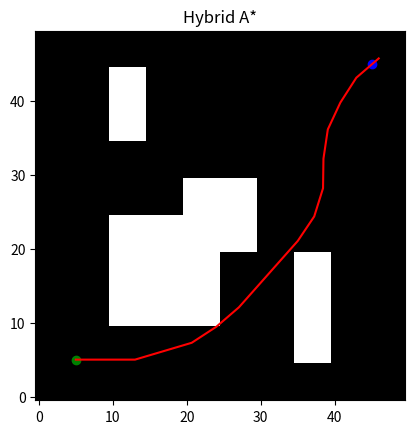

Here is the Python script that generated this plot:
import math
import heapq
import numpy as np
import matplotlib.pyplot as plt
from collections import deque
# g值：node.g表示从起点到该节点的实际代价 考虑转向代价等。

# h值：node.h是通过heuristic(node, goal)计算的，即欧几里得距离。

# f值：node.f()返回self.g + self.h，即f = g + h。

# ========================
# 地图生成
# ========================

def create_map():
    grid = np.zeros((50, 50))
    
    # 加障碍
    grid[20:30, 20:30] = 1
    grid[35:40, 5:20] = 1
    grid[10:15, 35:45] = 1
    grid[10:25, 10:25] = 1
    
    return grid


# ========================
# Node定义
# ========================

class Node:
    def __init__(self, x, y, theta ,direction=1): # direction: 1 for forward, -1 for backward
        self.x = x
        self.y = y
        self.theta = theta
        self.direction = direction
        self.g = 0
        self.h = 0
        self.parent = None

    def f(self):
        return self.g + self.h

    def __lt__(self, other):
        return self.f() < other.f()

# ========================
# 2D BFS 启发函数预计算
# ========================
def calc_2d_heuristic(grid, goal):
    h_map = np.full(grid.shape, np.inf)
    goal_x, goal_y = int(goal.x), int(goal.y)

    # 修复边界检查：x 对应 shape[1]，y 对应 shape[0]
    if goal_x < 0 or goal_y < 0 or goal_x >= grid.shape[1] or goal_y >= grid.shape[0] or grid[goal_y, goal_x] == 1:
        return h_map

    queue = deque([(goal_x, goal_y)])
    h_map[goal_y, goal_x] = 0  # 修复为 [y, x]

    motions = [(-1, 0), (1, 0), (0, -1), (0, 1), (-1, -1), (-1, 1), (1, -1), (1, 1)]
    costs = [1, 1, 1, 1, 1.414, 1.414, 1.414, 1.414]

    while queue:
        cx, cy = queue.popleft()
        for i in range(8):
            nx, ny = cx + motions[i][0], cy + motions[i][1]
            
            # 修复边界检查
            if 0 <= nx < grid.shape[1] and 0 <= ny < grid.shape[0]:
                if grid[ny, nx] == 0:  # 修复为 [y, x]
                    new_cost = h_map[cy, cx] + costs[i] # 修复为 [y, x]
                    if new_cost < h_map[ny, nx]:        # 修复为 [y, x]
                        h_map[ny, nx] = new_cost        # 修复为 [y, x]
                        queue.append((nx, ny))
    return h_map

# ========================
# 启发函数
# ========================

def heuristic(node, goal):
    dist=math.hypot(node.x - goal.x, node.y - goal.y)
    dtheta=abs(node.theta - goal.theta)
    dtheta = min(dtheta, 2*math.pi - dtheta)
    return dist + dtheta*0.5

# ========================
# 碰撞检测
# ========================

def is_collision(node, grid):
    x = int(node.x)
    y = int(node.y)
    
    if x < 0 or y < 0 or x >= grid.shape[1] or y >= grid.shape[0]:
        return True
    
    return grid[y, x] == 1


# ========================
# 运动模型
# ========================

def simulate_motion(node, steering_angle, direction=1, step_size=1.0, L=2.5):
    dt = 0.5
    v = 1.0
    # 假设每次希望探索前进 4 个格子 (大约 0.2 米)
    step_cells = 4.0 
    # 假设机器人的轴距等效于 8 个格子
    L_cells = 8.0
    # x = node.x + direction * v * math.cos(node.theta) * dt
    # y = node.y + direction * v * math.sin(node.theta) * dt
    #theta = node.theta + direction * v / L * math.tan(steering_angle) * dt


    x = node.x + direction * step_cells * math.cos(node.theta)
    y = node.y + direction * step_cells * math.sin(node.theta)

    theta = node.theta + direction * step_cells / L_cells * math.tan(steering_angle)
    #将角度严格限制在 [-pi, pi] 之间，防止原地转圈产生无限个新状态
    theta = (theta + math.pi) % (2 * math.pi) - math.pi
    return Node(x, y, theta, direction)


# ========================
# Hybrid A*
# ========================

# def hybrid_astar(start, goal, grid):

#     open_list = []
#     closed_set = set()

#     heapq.heappush(open_list, start)

#     steering_angles = np.deg2rad([-30, -15, 0, 15, 30])
#     directions = [1,-1]  # 前进和后退

#     while open_list:

#         current = heapq.heappop(open_list)
#         theta_bin = int(round(current.theta / (math.pi / 36)))
#         theta_bin = theta_bin % 72
#         key = (int(current.x), int(current.y), theta_bin, current.direction)
#         if key in closed_set:
#             continue

#         closed_set.add(key)

#         if heuristic(current, goal) < 2:
#             return current

#         for delta in steering_angles:
#             for direction in directions:
#                 new_node = simulate_motion(current, delta, direction)


#                 if is_collision(new_node, grid):
#                     continue
#                 steer_cost = abs(delta)
#                 reverse_cost = 0.5 if direction == -1 else 0 # 后退有额外代价
#                 new_node.g = current.g + math.hypot(new_node.x - current.x, new_node.y - current.y) + steer_cost*0.1 + reverse_cost
#                 new_node.h = heuristic(new_node, goal)
#                 new_node.parent = current

#                 heapq.heappush(open_list, new_node)

#     return None


#引入 2D 距离启发  局部最优陷阱

def hybrid_astar(start, goal, grid):
    # 【新增】：在正式开始搜索前，先计算出整张地图的 2D 绕行启发值
    h_map = calc_2d_heuristic(grid, goal)

    open_list = []
    closed_set = set()

    heapq.heappush(open_list, start)

    steering_angles = np.deg2rad([-30, -15, 0, 15, 30])
    directions = [1, -1]  

    while open_list:
        current = heapq.heappop(open_list)

        # 这里的 key 保留你上次修改的 72 份离散化
        theta_bin = int(round(current.theta / (math.pi / 36))) % 72
        key = (int(current.x), int(current.y), theta_bin, current.direction)
        
        if key in closed_set:
            continue
        closed_set.add(key)

        # 判断是否到达终点
        if math.hypot(current.x - goal.x, current.y - goal.y) < 2.0:
            return current

        for delta in steering_angles:
            for direction in directions:
                # 记得保留你上次修改的包含方向和角度归一化的 simulate_motion
                new_node = simulate_motion(current, delta, direction)

                if is_collision(new_node, grid):
                    continue
                
                nx, ny = int(new_node.x), int(new_node.y)
                if 0 <= nx < grid.shape[1] and 0 <= ny < grid.shape[0]:
                    new_node.h = h_map[ny, nx]
                else:
                    new_node.h = float('inf') # 超出边界的代价为无穷大

                steer_cost = abs(delta)
                reverse_cost = 0.5 if direction == -1 else 0 
                
                # 更新 g 值 (实际代价)
                new_node.g = current.g + math.hypot(new_node.x - current.x, new_node.y - current.y) + steer_cost * 0.1 + reverse_cost
                new_node.parent = current

                # 只有 h 值不是无穷大时才加入 open_list（过滤掉被障碍物完全死锁的节点）
                if new_node.h != float('inf'):
                    heapq.heappush(open_list, new_node)

    return None
# ========================
# 轨迹回溯
# ========================

def extract_path(node):
    path = []
    while node:
        path.append((node.x, node.y))
        node = node.parent
    return path[::-1]


# ========================
# 主函数
# ========================

if __name__ == "__main__":

    grid = create_map()

    start = Node(5, 5, 0)
    goal = Node(45, 45, 0)

    result = hybrid_astar(start, goal, grid)

    if result:
        path = extract_path(result)

        plt.imshow(grid.T, origin='lower', cmap='gray')
        xs, ys = zip(*path)
        plt.plot(xs, ys, 'r')
        plt.scatter(start.x, start.y, c='green')
        plt.scatter(goal.x, goal.y, c='blue')
        plt.title("Hybrid A*")
        plt.show()
    else:
        print("No Path Found")
        plt.imshow(grid.T, origin='lower', cmap='gray')
        plt.scatter(start.x, start.y, c='green')
        plt.scatter(goal.x, goal.y, c='blue')
        plt.title("Hybrid A* - No Path Found")
        plt.show()
